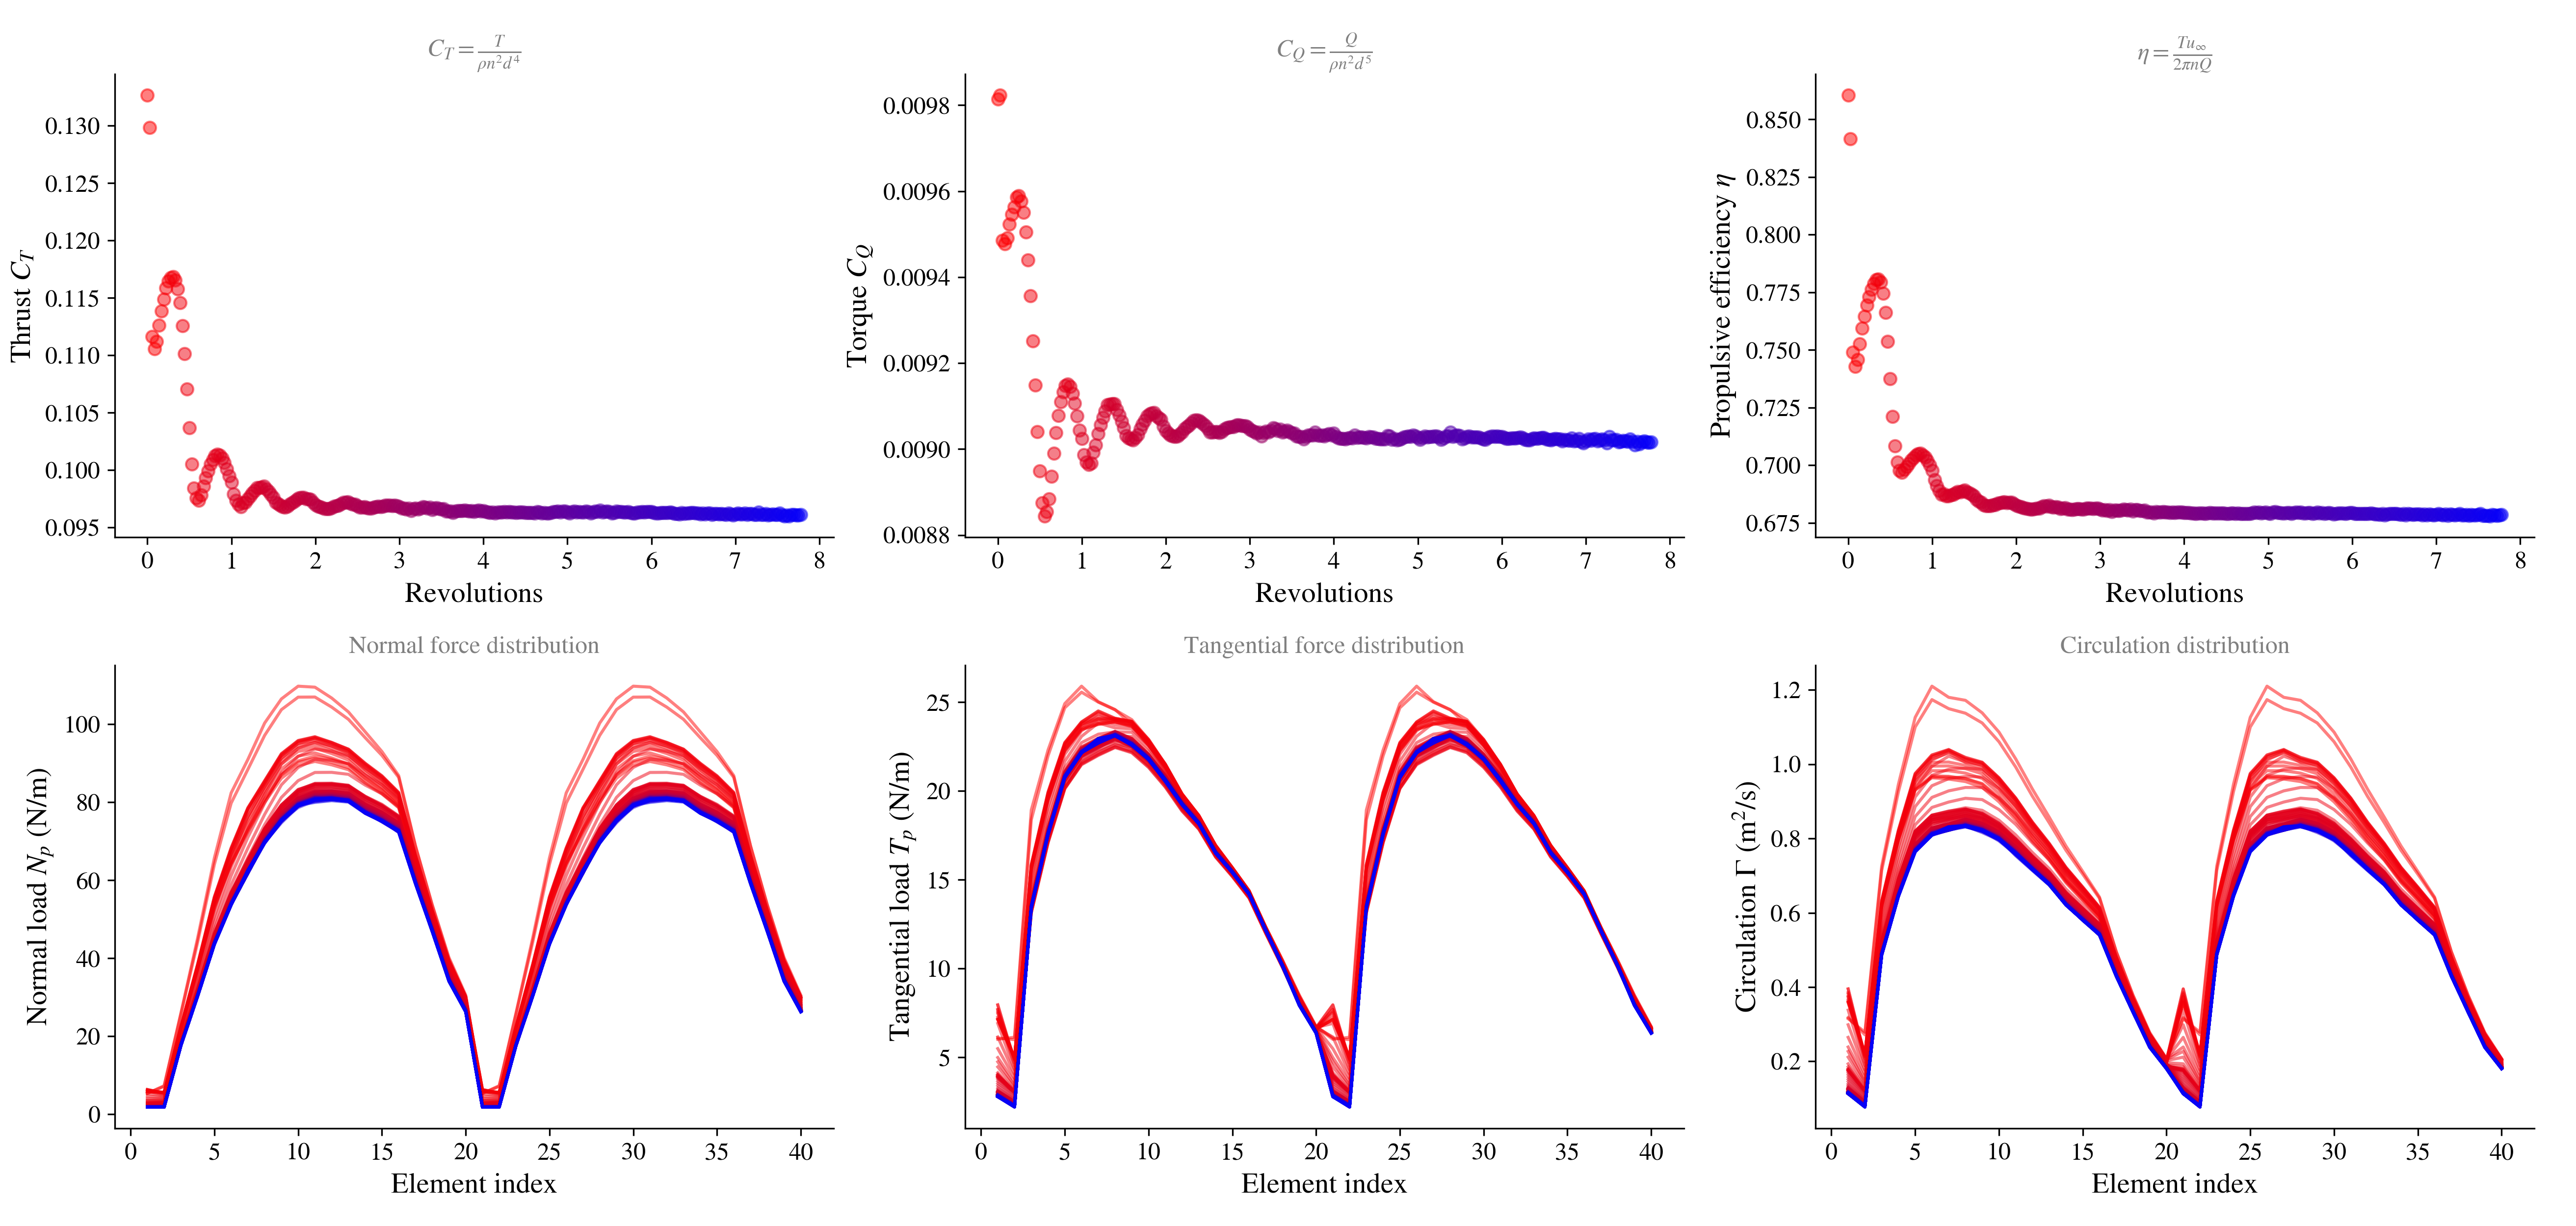

The table this chart was drawn from, first rows:
ref age (deg), T, DT, RPM_1, CT_1, CQ_1, eta_1
0.0, 0.0, 0.0001812, 9200, 0.1326, 0.009814, 0.8604
10.0, 0.0001812, 0.0001812, 9200, 0.1298, 0.009823, 0.8415
20.0, 0.0003623, 0.0001812, 9200, 0.1116, 0.009486, 0.7491
30.0, 0.0005435, 0.0001812, 9200, 0.1106, 0.009477, 0.7427
40.0, 0.0007246, 0.0001812, 9200, 0.1112, 0.009491, 0.7459
50.0, 0.0009058, 0.0001812, 9200, 0.1126, 0.009523, 0.7527
60.0, 0.001087, 0.0001812, 9200, 0.1139, 0.009546, 0.7593
70.0, 0.001268, 0.0001812, 9200, 0.1148, 0.009563, 0.7645
80.0, 0.001449, 0.0001812, 9200, 0.1158, 0.009586, 0.7693
90, 0.00163, 0.0001812, 9200, 0.1164, 0.009589, 0.773
100, 0.001812, 0.0001812, 9200, 0.1168, 0.009576, 0.7763
110, 0.001993, 0.0001812, 9200, 0.1168, 0.00955, 0.7788
120, 0.002174, 0.0001812, 9200, 0.1165, 0.009504, 0.7805
130, 0.002355, 0.0001812, 9200, 0.1158, 0.009439, 0.7808
140, 0.002536, 0.0001812, 9200, 0.1146, 0.009357, 0.7794
150, 0.002717, 0.0001812, 9200, 0.1126, 0.009251, 0.7746
160, 0.002899, 0.0001812, 9200, 0.1101, 0.009149, 0.7663
170, 0.00308, 0.0001812, 9200, 0.107, 0.00904, 0.7537
180, 0.003261, 0.0001812, 9200, 0.1037, 0.008949, 0.7375
190, 0.003442, 0.0001812, 9200, 0.1005, 0.008875, 0.721
200, 0.003623, 0.0001812, 9200, 0.09841, 0.008844, 0.7084
210, 0.003804, 0.0001812, 9200, 0.09754, 0.008854, 0.7013
220, 0.003986, 0.0001812, 9200, 0.09735, 0.008884, 0.6976
230, 0.004167, 0.0001812, 9200, 0.09782, 0.008936, 0.6968
240, 0.004348, 0.0001812, 9200, 0.09858, 0.00899, 0.698
250, 0.004529, 0.0001812, 9200, 0.09929, 0.009038, 0.6994
260, 0.00471, 0.0001812, 9200, 0.09991, 0.009078, 0.7007
270, 0.004891, 0.0001812, 9200, 0.1005, 0.00911, 0.7023
280, 0.005072, 0.0001812, 9200, 0.1009, 0.009133, 0.7032
290, 0.005254, 0.0001812, 9200, 0.1012, 0.009148, 0.7044
300, 0.005435, 0.0001812, 9200, 0.1013, 0.009151, 0.705
310, 0.005616, 0.0001812, 9200, 0.1013, 0.009145, 0.7051
320, 0.005797, 0.0001812, 9200, 0.101, 0.009129, 0.7043
330, 0.005978, 0.0001812, 9200, 0.1006, 0.009107, 0.7035
340, 0.006159, 0.0001812, 9200, 0.1001, 0.009077, 0.702
350, 0.006341, 0.0001812, 9200, 0.09946, 0.009044, 0.7001
360, 0.006522, 0.0001812, 9200, 0.09891, 0.009025, 0.6977
370, 0.006703, 0.0001812, 9200, 0.09791, 0.008986, 0.6936
380, 0.006884, 0.0001812, 9200, 0.09736, 0.008969, 0.691
390, 0.007065, 0.0001812, 9200, 0.09701, 0.008964, 0.689
400, 0.007246, 0.0001812, 9200, 0.0968, 0.008968, 0.6872
410, 0.007428, 0.0001812, 9200, 0.09712, 0.008992, 0.6876
420, 0.007609, 0.0001812, 9200, 0.09718, 0.009009, 0.6867
430, 0.00779, 0.0001812, 9200, 0.09745, 0.009036, 0.6866
440, 0.007971, 0.0001812, 9200, 0.09774, 0.009056, 0.6871
450, 0.008152, 0.0001812, 9200, 0.09797, 0.009074, 0.6873
460, 0.008333, 0.0001812, 9200, 0.0982, 0.009088, 0.6878
470, 0.008514, 0.0001812, 9200, 0.09846, 0.009103, 0.6886
480, 0.008696, 0.0001812, 9200, 0.09845, 0.009104, 0.6884
490, 0.008877, 0.0001812, 9200, 0.0985, 0.009105, 0.6887
500, 0.009058, 0.0001812, 9200, 0.09857, 0.009105, 0.6892
510, 0.009239, 0.0001812, 9200, 0.09832, 0.009092, 0.6884
520, 0.00942, 0.0001812, 9200, 0.0981, 0.009079, 0.6879
530, 0.009601, 0.0001812, 9200, 0.09786, 0.009064, 0.6873
540, 0.009783, 0.0001812, 9200, 0.09762, 0.00905, 0.6867
550, 0.009964, 0.0001812, 9200, 0.09719, 0.009031, 0.6851
560, 0.01014, 0.0001812, 9200, 0.09704, 0.009026, 0.6844
570, 0.01033, 0.0001812, 9200, 0.09693, 0.009023, 0.6839
580, 0.01051, 0.0001812, 9200, 0.09677, 0.009021, 0.6829
590, 0.01069, 0.0001812, 9200, 0.09676, 0.009027, 0.6824
... 229 more rows
